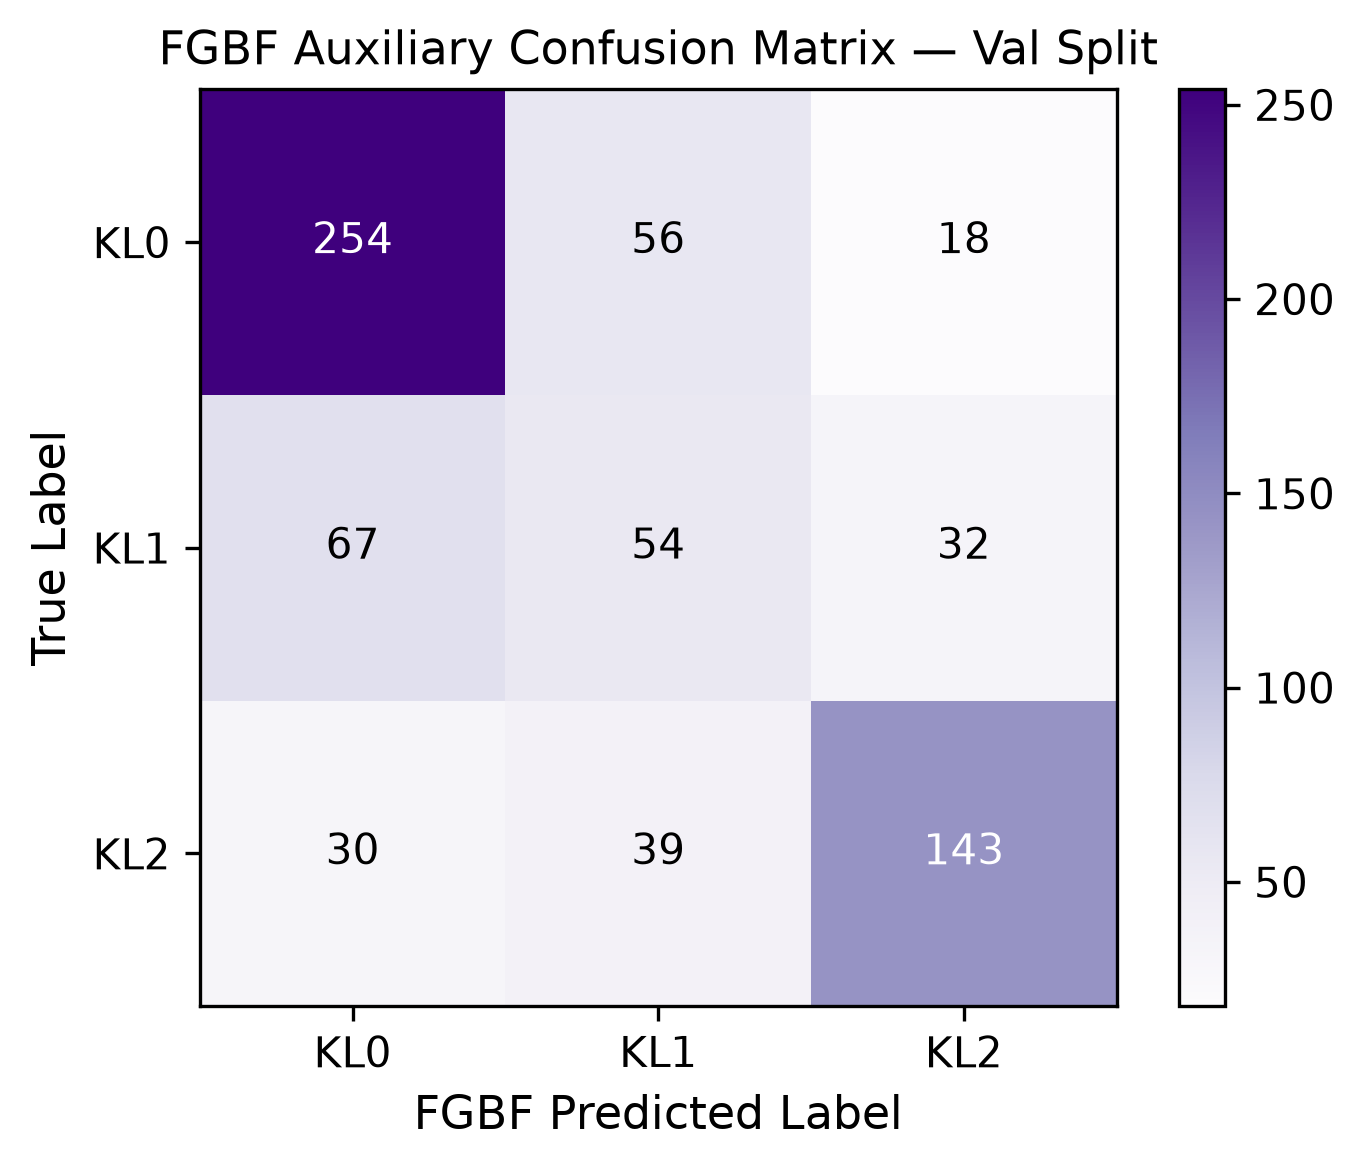

The file beside this chart, header and first rows:
true\pred, KL0, KL1, KL2
KL0, 254, 56, 18
KL1, 67, 54, 32
KL2, 30, 39, 143
